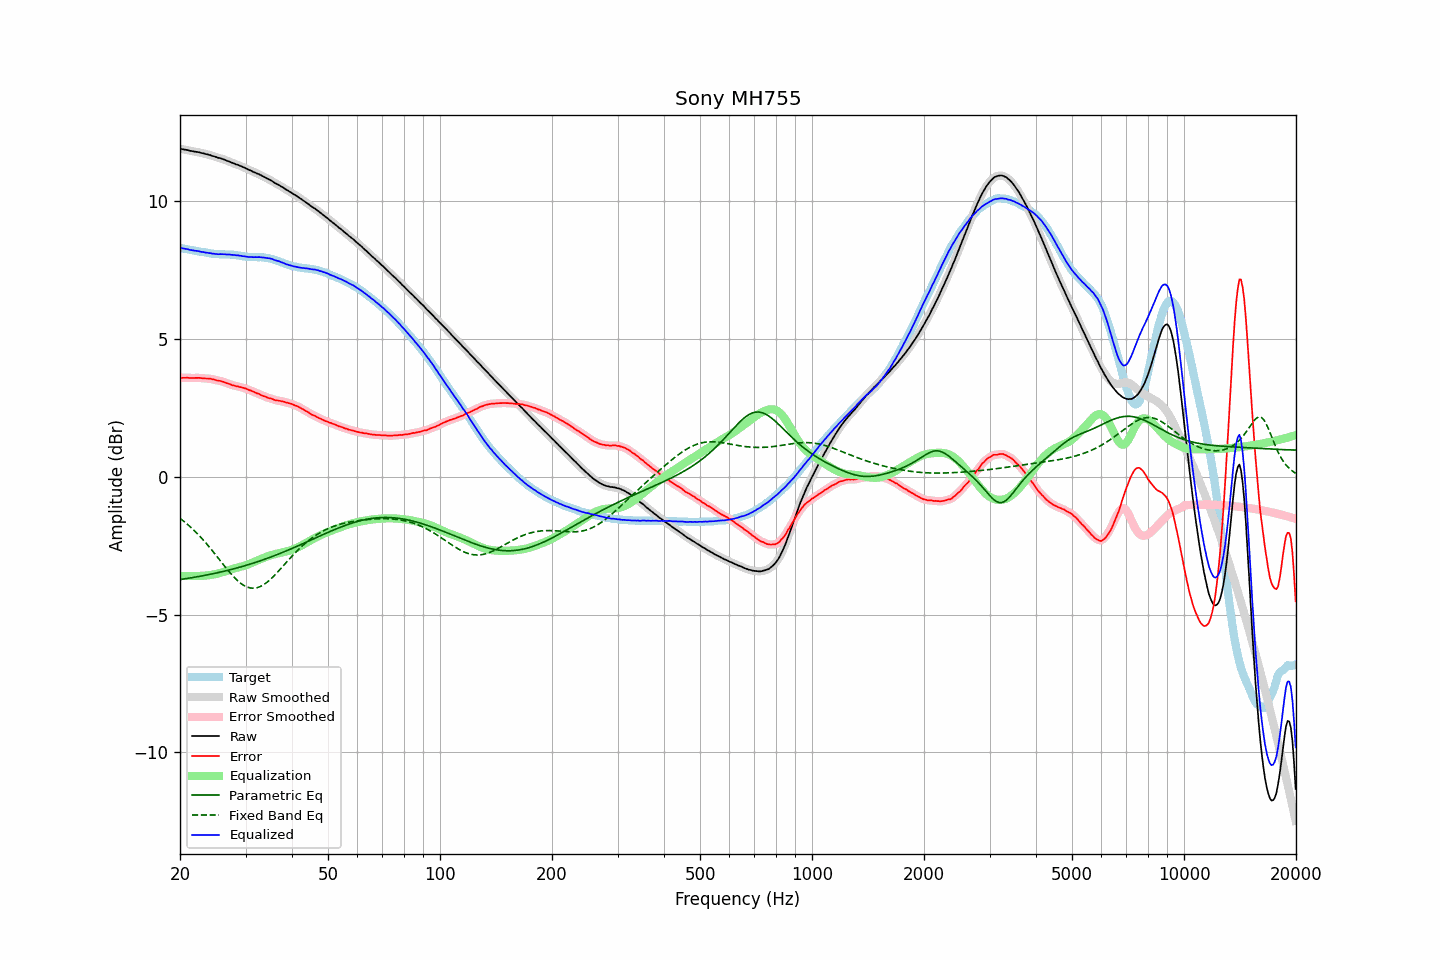

The file beside this chart, header and first rows:
frequency, raw, error, smoothed, error_smoothed, equalization, parametric_eq, fixed_band_eq, equalized_raw, equalized_smoothed, target
20.00, 11.91, 3.60, 11.91, 3.60, -3.60, -3.72, -1.50, 8.32, 8.31, 8.32
20.20, 11.90, 3.60, 11.90, 3.60, -3.60, -3.71, -1.55, 8.30, 8.31, 8.30
20.40, 11.89, 3.60, 11.89, 3.60, -3.60, -3.71, -1.59, 8.29, 8.30, 8.29
20.61, 11.88, 3.60, 11.88, 3.60, -3.60, -3.70, -1.64, 8.28, 8.29, 8.28
20.81, 11.87, 3.60, 11.87, 3.60, -3.60, -3.69, -1.69, 8.27, 8.27, 8.27
21.02, 11.86, 3.60, 11.86, 3.60, -3.60, -3.68, -1.74, 8.26, 8.26, 8.26
21.23, 11.84, 3.59, 11.85, 3.60, -3.60, -3.67, -1.79, 8.24, 8.25, 8.25
21.44, 11.83, 3.59, 11.83, 3.59, -3.60, -3.66, -1.84, 8.24, 8.24, 8.24
21.66, 11.82, 3.59, 11.82, 3.59, -3.60, -3.65, -1.90, 8.23, 8.22, 8.23
21.87, 11.81, 3.60, 11.81, 3.60, -3.60, -3.64, -1.95, 8.22, 8.22, 8.22
22.09, 11.80, 3.60, 11.80, 3.60, -3.59, -3.63, -2.01, 8.21, 8.21, 8.21
22.31, 11.79, 3.60, 11.79, 3.60, -3.59, -3.62, -2.07, 8.20, 8.20, 8.20
22.54, 11.78, 3.60, 11.78, 3.59, -3.59, -3.61, -2.13, 8.19, 8.19, 8.18
22.76, 11.76, 3.59, 11.77, 3.59, -3.59, -3.60, -2.19, 8.17, 8.18, 8.17
22.99, 11.75, 3.58, 11.75, 3.58, -3.59, -3.59, -2.26, 8.17, 8.17, 8.17
23.22, 11.74, 3.58, 11.74, 3.58, -3.58, -3.58, -2.32, 8.16, 8.16, 8.16
23.45, 11.72, 3.57, 11.73, 3.58, -3.58, -3.57, -2.39, 8.14, 8.15, 8.15
23.69, 11.71, 3.57, 11.71, 3.57, -3.57, -3.55, -2.46, 8.14, 8.14, 8.14
23.92, 11.69, 3.57, 11.69, 3.57, -3.57, -3.54, -2.53, 8.13, 8.13, 8.13
24.16, 11.68, 3.57, 11.68, 3.56, -3.56, -3.53, -2.60, 8.13, 8.12, 8.12
24.40, 11.65, 3.55, 11.66, 3.55, -3.55, -3.52, -2.67, 8.10, 8.11, 8.10
24.65, 11.64, 3.54, 11.64, 3.54, -3.54, -3.51, -2.74, 8.10, 8.10, 8.10
24.89, 11.62, 3.52, 11.62, 3.52, -3.53, -3.49, -2.81, 8.10, 8.09, 8.10
25.14, 11.60, 3.50, 11.60, 3.51, -3.51, -3.48, -2.89, 8.09, 8.09, 8.10
25.39, 11.58, 3.50, 11.59, 3.50, -3.50, -3.47, -2.96, 8.08, 8.09, 8.09
25.65, 11.57, 3.49, 11.57, 3.48, -3.48, -3.46, -3.04, 8.09, 8.09, 8.09
25.91, 11.55, 3.47, 11.55, 3.47, -3.47, -3.44, -3.11, 8.09, 8.09, 8.08
26.16, 11.53, 3.45, 11.53, 3.45, -3.45, -3.43, -3.18, 8.09, 8.09, 8.08
26.43, 11.51, 3.43, 11.51, 3.43, -3.43, -3.41, -3.26, 8.08, 8.08, 8.08
26.69, 11.48, 3.41, 11.49, 3.41, -3.41, -3.40, -3.33, 8.07, 8.08, 8.08
26.96, 11.46, 3.39, 11.46, 3.39, -3.39, -3.39, -3.40, 8.07, 8.07, 8.08
27.23, 11.44, 3.37, 11.44, 3.36, -3.37, -3.37, -3.47, 8.07, 8.07, 8.07
27.50, 11.41, 3.34, 11.42, 3.35, -3.35, -3.36, -3.54, 8.06, 8.07, 8.07
27.77, 11.39, 3.32, 11.39, 3.33, -3.33, -3.34, -3.60, 8.06, 8.06, 8.07
28.05, 11.37, 3.32, 11.37, 3.31, -3.31, -3.33, -3.66, 8.06, 8.06, 8.06
28.33, 11.34, 3.29, 11.35, 3.30, -3.30, -3.31, -3.72, 8.04, 8.05, 8.05
28.62, 11.33, 3.29, 11.33, 3.28, -3.28, -3.29, -3.77, 8.05, 8.04, 8.04
28.90, 11.30, 3.27, 11.30, 3.27, -3.27, -3.28, -3.82, 8.03, 8.03, 8.04
29.19, 11.28, 3.26, 11.28, 3.26, -3.26, -3.26, -3.87, 8.03, 8.03, 8.02
29.48, 11.25, 3.24, 11.26, 3.24, -3.24, -3.24, -3.91, 8.01, 8.02, 8.01
29.78, 11.23, 3.22, 11.23, 3.23, -3.22, -3.23, -3.95, 8.01, 8.01, 8.01
30.08, 11.20, 3.21, 11.20, 3.20, -3.20, -3.21, -3.98, 8.00, 8.00, 8.00
30.38, 11.17, 3.18, 11.17, 3.18, -3.18, -3.19, -4.00, 7.99, 7.99, 7.99
30.68, 11.14, 3.15, 11.15, 3.16, -3.16, -3.17, -4.02, 7.98, 7.99, 7.99
30.99, 11.12, 3.14, 11.12, 3.14, -3.14, -3.16, -4.03, 7.99, 7.98, 7.98
31.30, 11.09, 3.11, 11.09, 3.11, -3.11, -3.14, -4.04, 7.98, 7.98, 7.98
31.61, 11.06, 3.09, 11.07, 3.09, -3.09, -3.12, -4.04, 7.98, 7.98, 7.98
31.93, 11.04, 3.06, 11.04, 3.06, -3.06, -3.10, -4.03, 7.98, 7.98, 7.98
32.24, 11.01, 3.03, 11.02, 3.04, -3.04, -3.08, -4.02, 7.98, 7.98, 7.98
32.57, 10.99, 3.02, 10.99, 3.01, -3.01, -3.06, -4.00, 7.98, 7.98, 7.97
32.89, 10.96, 2.98, 10.96, 2.98, -2.99, -3.04, -3.98, 7.98, 7.98, 7.98
33.22, 10.93, 2.96, 10.93, 2.96, -2.96, -3.02, -3.95, 7.97, 7.97, 7.98
33.55, 10.90, 2.93, 10.90, 2.93, -2.94, -3.00, -3.91, 7.96, 7.97, 7.97
33.89, 10.87, 2.92, 10.87, 2.91, -2.91, -2.98, -3.87, 7.96, 7.96, 7.96
34.23, 10.84, 2.89, 10.84, 2.89, -2.89, -2.96, -3.83, 7.95, 7.95, 7.95
34.57, 10.81, 2.87, 10.81, 2.87, -2.87, -2.94, -3.78, 7.94, 7.94, 7.94
34.92, 10.78, 2.85, 10.78, 2.85, -2.85, -2.92, -3.73, 7.93, 7.93, 7.93
35.27, 10.75, 2.84, 10.75, 2.84, -2.83, -2.89, -3.67, 7.92, 7.92, 7.91
35.62, 10.71, 2.82, 10.71, 2.82, -2.82, -2.87, -3.62, 7.90, 7.90, 7.90
35.97, 10.67, 2.79, 10.68, 2.80, -2.80, -2.85, -3.56, 7.87, 7.88, 7.88
... 635 more rows
